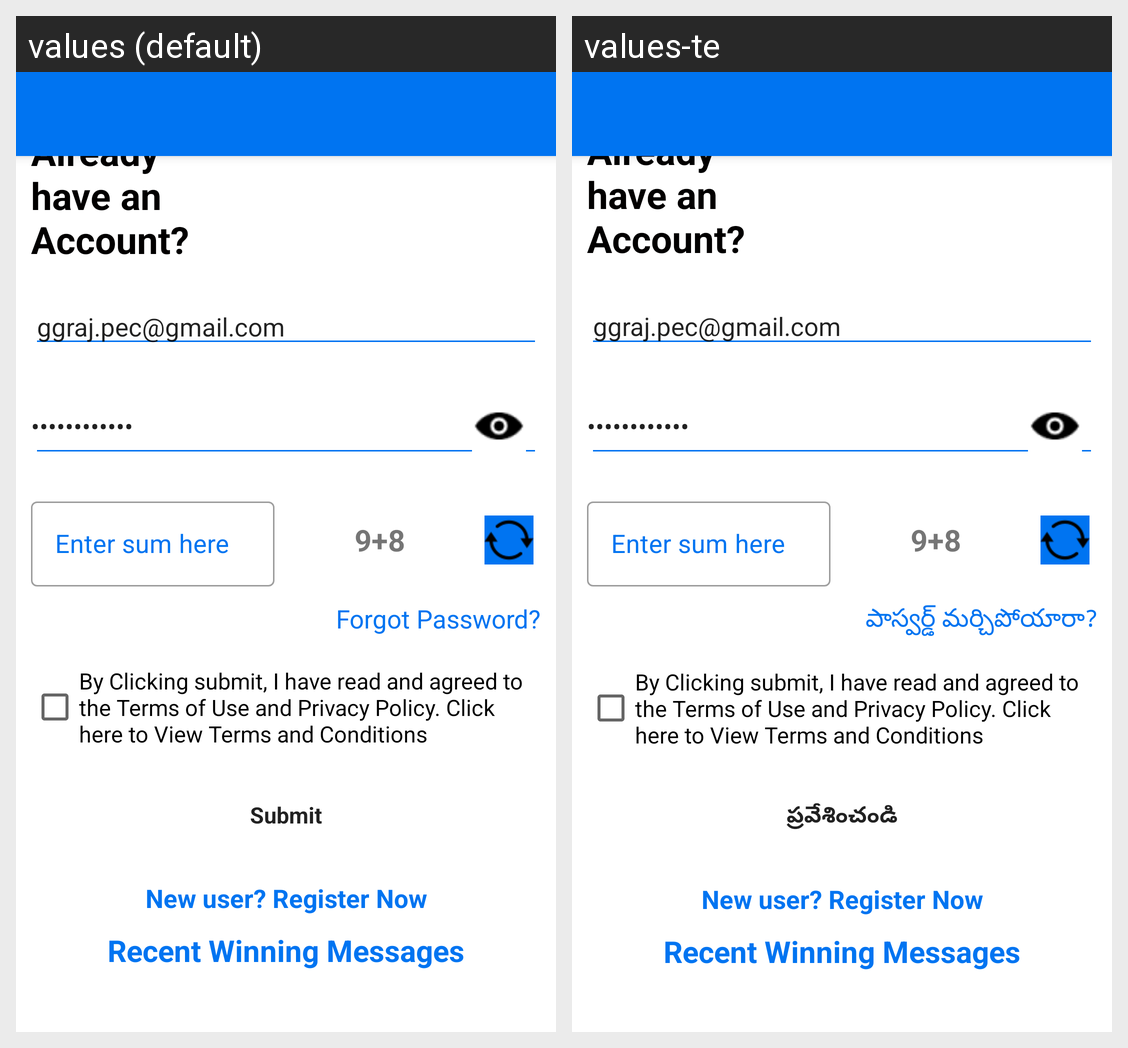

Here is an Android app screen in its default locale and in the app's own translations. Write out the translated-string differences for the strings that appear on this screen.
Android screen res/layout/activity_login.xml rendered under 2 locales, left to right: values (default), values-te. Device: Nexus 5 (rendered at 1080×1920; each locale shown at half size, 540×960, under a caption strip naming it); theme Theme.TeluguMovieQuiz.
Strings drawn on this screen, with the default value and each locale's value (text and hints the layout hard-codes, and strings that could not be matched under every locale, appear in the picture but are not listed):

login_screen_already_have_acc
  values: Already 
      have an 
      Account?
  values-te: Already 
      have an 
      Account?  [not translated; the default value is used]

test_user_name
  values: ggraj.pec@gmail.com
  values-te: ggraj.pec@gmail.com  [not translated; the default value is used]

test_passwd
  values: Testing12345
  values-te: Testing12345  [not translated; the default value is used]

login_enter_captcha
  values: Enter sum here
  values-te: Enter sum here  [not translated; the default value is used]

login_initial_captcha
  values: 9+8
  values-te: 9+8  [not translated; the default value is used]

login_screen_forgot_password
  values: Forgot Password?
  values-te: పాస్వర్డ్ మర్చిపోయారా?

terms_conditions1
  values: By Clicking submit, I have read and agreed to the Terms of Use and Privacy Policy. Click here to View Terms and Conditions
  values-te: By Clicking submit, I have read and agreed to the Terms of Use and Privacy Policy. Click here to View Terms and Conditions  [not translated; the default value is used]

login_screen_login_text
  values: Submit
  values-te: ప్రవేశించండి

login_screen_new_user_register_now
  values: New user? Register Now
  values-te: New user? Register Now  [not translated; the default value is used]

status_bar_msg
  values: Recent Winning Messages
  values-te: Recent Winning Messages  [not translated; the default value is used]
